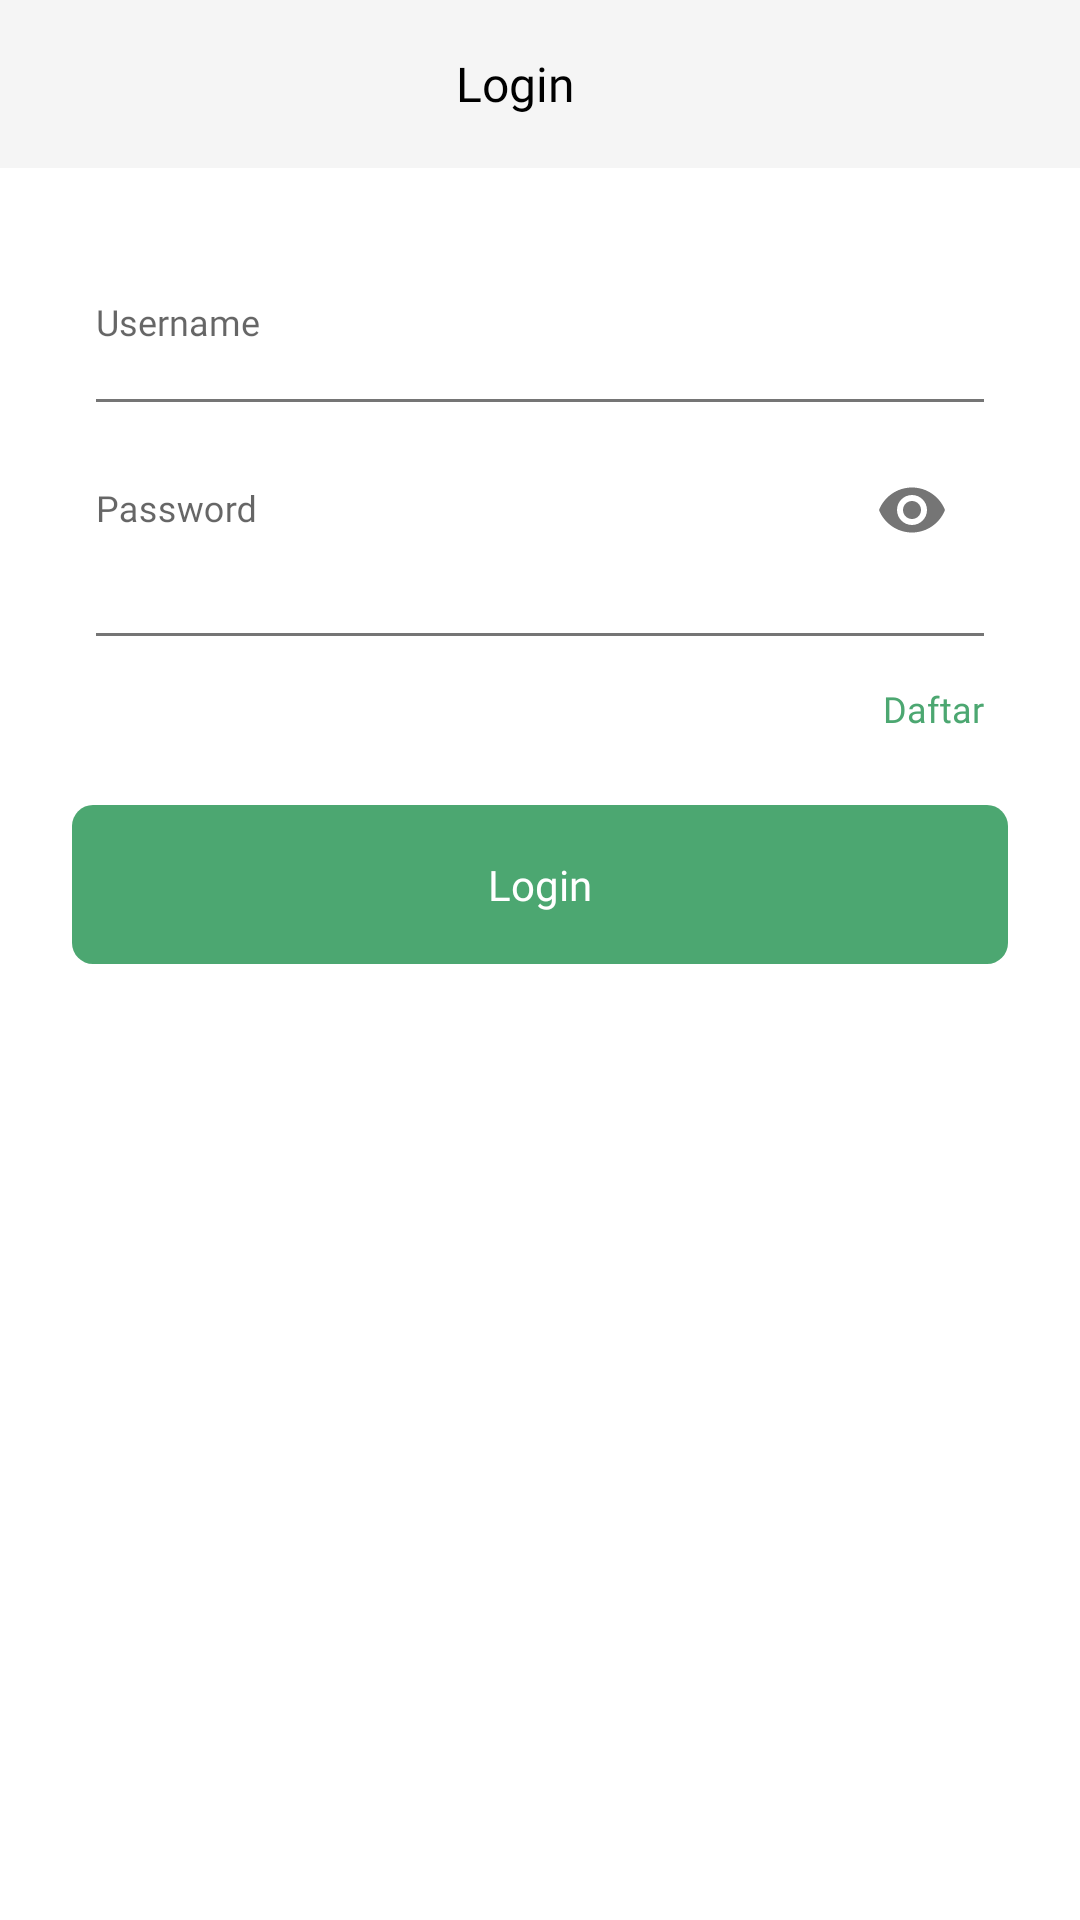

Layout XML and referenced resources for this Android screen:
<!-- AndroidManifest.xml: activity theme AppTheme.NoActionBar -->
<!-- res/layout/activity_login.xml -->
<LinearLayout xmlns:android="http://schemas.android.com/apk/res/android"
    xmlns:app="http://schemas.android.com/apk/res-auto"
    xmlns:tools="http://schemas.android.com/tools"
    android:id="@+id/view_collection_parent_container"
    android:layout_width="match_parent"
    android:layout_height="match_parent"

    android:orientation="vertical"
    tools:ignore="UnusedAttribute">

    <com.google.android.material.appbar.AppBarLayout
        android:layout_width="match_parent"
        android:layout_height="wrap_content"
        android:theme="@style/AppTheme.AppBarOverlay">

        <RelativeLayout
            android:layout_width="match_parent"
            android:layout_height="?android:attr/actionBarSize">

            <androidx.appcompat.widget.Toolbar
                android:id="@+id/toolbar"
                android:layout_width="match_parent"
                android:layout_height="?android:attr/actionBarSize"
                android:background="@color/colorPrimaryDark"
                app:popupTheme="@style/AppTheme.PopupOverlay">


            </androidx.appcompat.widget.Toolbar>
            <RelativeLayout
                android:layout_width="match_parent"
                android:layout_height="?android:attr/actionBarSize"
                android:layout_marginEnd="16dp">

                <TextView
                    android:textSize="@dimen/normal_medium_font_size"
                    android:layout_width="wrap_content"
                    android:layout_height="wrap_content"
                    android:layout_centerHorizontal="true"
                    android:layout_centerVertical="true"
                    android:text="@string/login"
                    android:fontFamily="@font/gotham_bold"
                    android:textColor="@color/color_black"/>

            </RelativeLayout>
        </RelativeLayout>


    </com.google.android.material.appbar.AppBarLayout>


    <LinearLayout
        android:background="@color/colorWhite"
        android:padding="@dimen/padding_margin_normal"
        android:paddingTop="@dimen/padding_margin_normal"
        android:layout_width="match_parent"
        android:layout_height="match_parent"
        android:orientation="vertical">


        <com.google.android.material.textfield.TextInputLayout

                android:layout_marginLeft="@dimen/padding_margin_normal"
                android:layout_marginRight="@dimen/padding_margin_normal"
                android:layout_width="match_parent"
                android:layout_height="wrap_content">


                <EditText
                    android:background="@color/colorWhite"
                    android:textSize="@dimen/normal_smaller_font_size"
                    android:fontFamily="@font/gotham_book"
                    android:id="@+id/etUsername"
                    android:layout_width="match_parent"
                    android:layout_height="50dp"
                    android:hint="@string/username"
                    android:inputType="text"/>
            </com.google.android.material.textfield.TextInputLayout>

        <View
            android:layout_marginLeft="@dimen/padding_margin_normal"
            android:layout_marginRight="@dimen/padding_margin_normal"
            android:layout_width="match_parent"
            android:layout_height="1dp"
            android:background="@color/color_text"
            ></View>


        <com.google.android.material.textfield.TextInputLayout
            android:layout_marginLeft="@dimen/padding_margin_normal"
            android:layout_marginRight="@dimen/padding_margin_normal"
            android:layout_width="match_parent"
            android:layout_height="wrap_content"
            android:layout_marginBottom="@dimen/padding_margin_normal"
            app:passwordToggleEnabled="true">

            <com.google.android.material.textfield.TextInputEditText
                android:background="@color/colorWhite"
                android:textSize="@dimen/normal_smaller_font_size"
                android:fontFamily="@font/gotham_book"
                android:id="@+id/etPassword"
                android:layout_width="match_parent"
                android:layout_height="50dp"
                android:hint="@string/password"
                android:inputType="textPassword" />
        </com.google.android.material.textfield.TextInputLayout>

        <View
            android:layout_marginLeft="@dimen/padding_margin_normal"
            android:layout_marginRight="@dimen/padding_margin_normal"
            android:layout_width="match_parent"
            android:layout_height="1dp"
            android:background="@color/color_text"
            ></View>

        <androidx.appcompat.widget.AppCompatTextView
            android:layout_marginTop="@dimen/padding_margin_normal"
            android:id="@+id/loginTvDaftar"
            android:layout_marginRight="@dimen/padding_margin_normal"
            android:layout_marginBottom="@dimen/padding_margin_normal"
            android:textSize="@dimen/normal_smaller_font_size"
            android:layout_width="match_parent"
            android:layout_height="wrap_content"
            android:gravity="right"
            android:text="@string/daftar"
            android:textColor="@color/colorAccent"
            app:fontFamily="@font/gotham_bold" />

        <RelativeLayout
            android:id="@+id/loginButton"
            android:layout_width="match_parent"
            android:layout_height="wrap_content"
            android:layout_margin="@dimen/padding_margin_normal_thin"
            android:background="@drawable/background_rounded_green">



            <androidx.appcompat.widget.AppCompatTextView
                android:layout_margin="@dimen/padding_margin_normal"
                android:textSize="@dimen/normal_font_size"

                android:layout_width="wrap_content"
                android:layout_height="wrap_content"
                android:layout_centerInParent="true"
                android:text="@string/login"
                android:textColor="@color/colorWhite"

                app:fontFamily="@font/gotham_bold" />


        </RelativeLayout>

        <androidx.appcompat.widget.AppCompatTextView
            android:id="@+id/view_login_daftar"
            android:layout_marginTop="@dimen/padding_margin_normal"
            android:textSize="@dimen/normal_smaller_font_size"
            android:layout_width="wrap_content"
            android:layout_height="wrap_content"
            android:gravity="center"
            android:textColor="@color/color_black"
            app:fontFamily="@font/gotham_bold" />
    </LinearLayout>


</LinearLayout>
<!-- resources referenced by this layout -->
<resources>
  <color name="colorAccent">#4ca771</color>
  <color name="colorPrimaryDark">#F5F5F5</color>
  <color name="colorWhite">#FFFFFF</color>
  <color name="color_black">#000000</color>
  <color name="color_text">#8A000000</color>
  <dimen name="normal_font_size">14dp</dimen>
  <dimen name="normal_medium_font_size">16dp</dimen>
  <dimen name="normal_smaller_font_size">12dp</dimen>
  <dimen name="padding_margin_normal">16dp</dimen>
  <dimen name="padding_margin_normal_thin">8dp</dimen>
  <!-- drawable background_rounded_green (drawable) -->
  <?xml version="1.0" encoding="UTF-8"?>
  <shape xmlns:android="http://schemas.android.com/apk/res/android">
      <solid android:color="@color/colorAccent"/>
  
      <padding android:left="1dp"
          android:top="1dp"
          android:right="1dp"
          android:bottom="1dp"
          />
  
      <corners android:radius="7dp"/>
  </shape>
  <string name="daftar">Daftar</string>
  <string name="login">Login</string>
  <string name="password">Password</string>
  <string name="username">Username</string>
  <style name="AppTheme.AppBarOverlay" parent="ThemeOverlay.AppCompat.Dark.ActionBar" />
  <style name="AppTheme.PopupOverlay" parent="ThemeOverlay.AppCompat.Light" />
  <style name="AppTheme.NoActionBar">
          <item name="windowActionBar">false</item>
          <item name="windowNoTitle">true</item>
      </style>
</resources>
